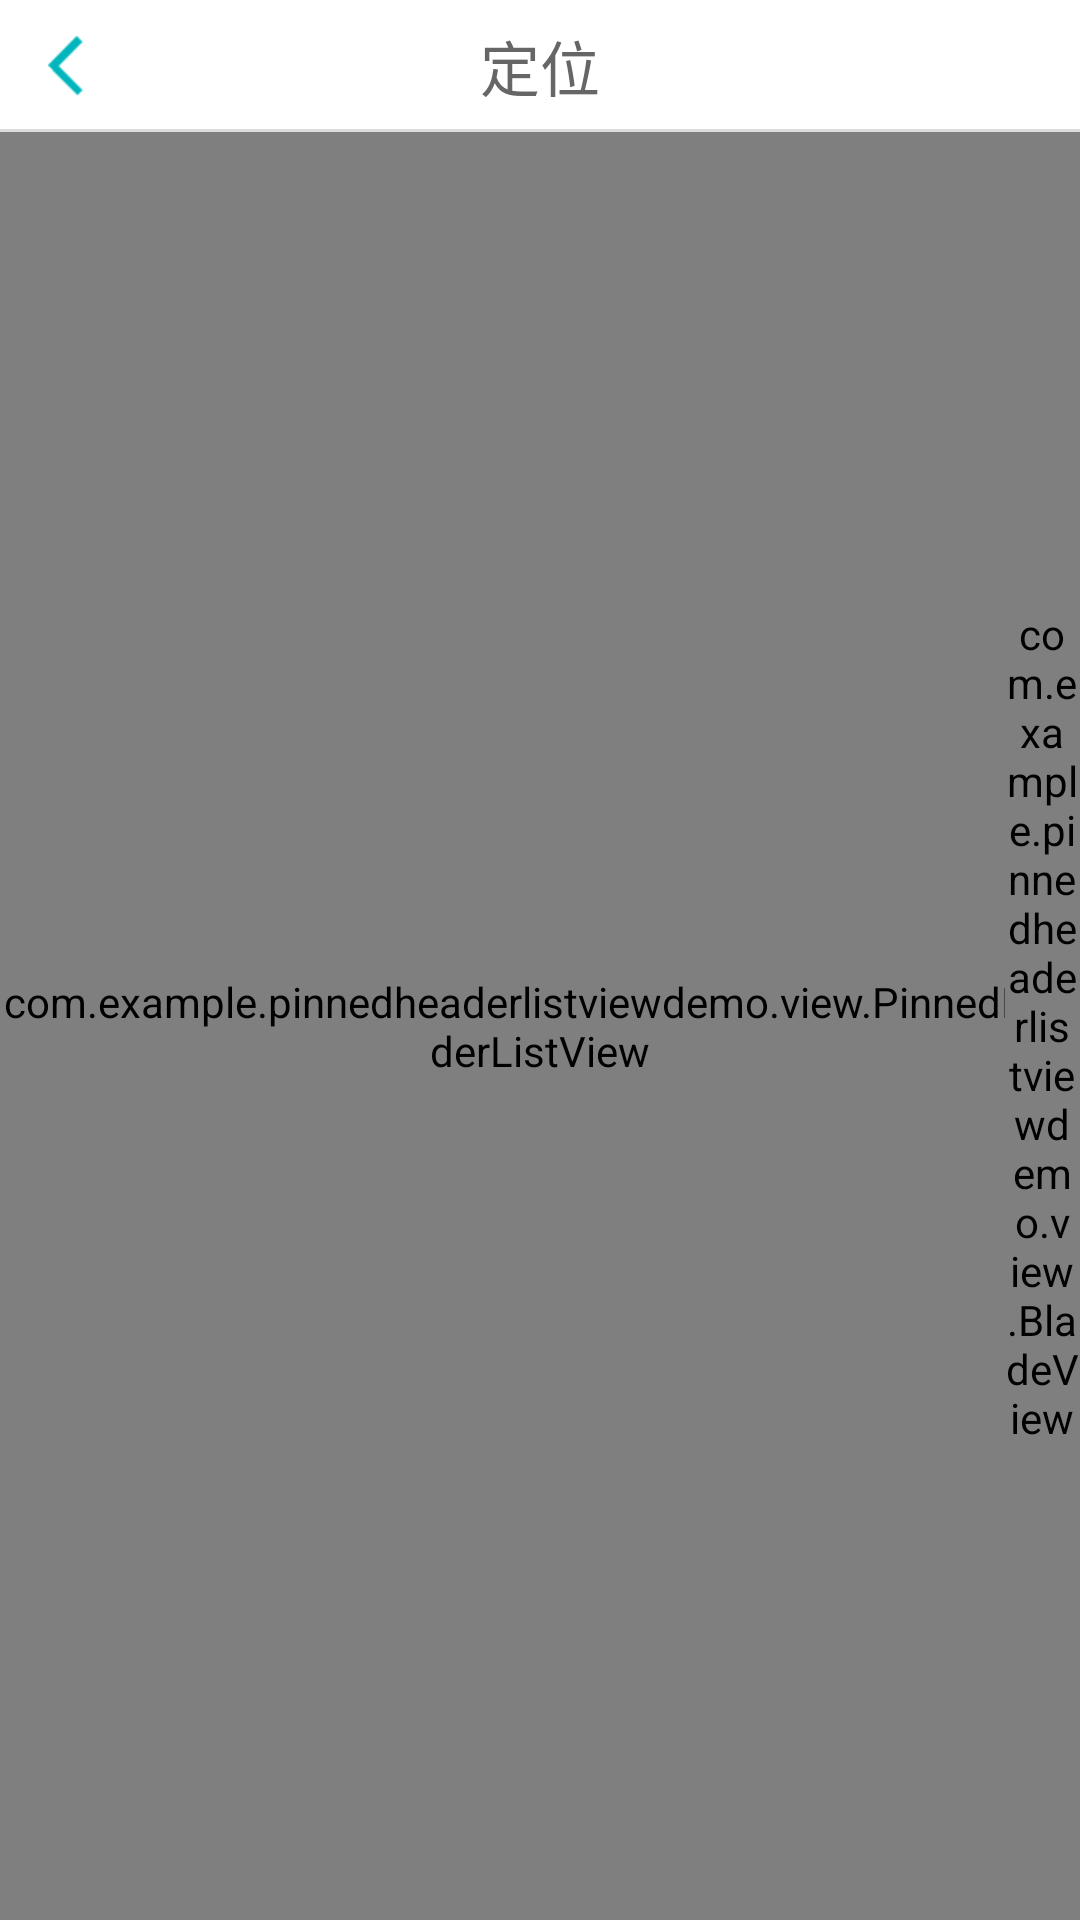

The Android layout XML behind this screen, and the referenced resources:
<!-- AndroidManifest.xml: application theme android:Theme.Holo.NoActionBar -->
<!-- res/layout/location_activity_xml.xml -->
<?xml version="1.0" encoding="utf-8"?>
<RelativeLayout xmlns:android="http://schemas.android.com/apk/res/android"
    xmlns:tools="http://schemas.android.com/tools"
    android:layout_width="match_parent"
    android:layout_height="match_parent"
    android:background="#ffffff"
    tools:context=".LocationActivity" >

    <include
        android:id="@+id/actionbar_location"
        android:layout_width="match_parent"
        android:layout_height="44dp"
        android:layout_alignParentTop="true"
        layout="@layout/actionbar_location" />

    <include
        android:id="@+id/location_lv_gv"
        android:layout_width="match_parent"
        android:layout_height="wrap_content"
        android:layout_below="@id/actionbar_location"
        layout="@layout/location_lv_gv" />

</RelativeLayout>
<!-- res/layout/actionbar_location.xml (included above) -->
<?xml version="1.0" encoding="utf-8"?>
<RelativeLayout xmlns:android="http://schemas.android.com/apk/res/android"
    android:layout_width="match_parent"
    android:layout_height="44dp"
    android:background="#ffffff" >

    <ImageButton
        android:id="@+id/location_back_ib"
        android:layout_width="20dp"
        android:layout_height="20dp"
        android:layout_alignParentLeft="true"
        android:layout_centerVertical="true"
        android:layout_marginLeft="16dp"
        android:background="@drawable/location_back" />

    <TextView
        android:layout_width="wrap_content"
        android:layout_height="wrap_content"
        android:layout_centerInParent="true"
        android:text="定位"
        android:textColor="#666666"
        android:textSize="20sp" />

    <TextView
        android:layout_width="match_parent"
        android:layout_height="1dp"
        android:background="#dcdcdc"
        android:layout_alignParentBottom="true" />
</RelativeLayout>
<!-- res/layout/location_lv_gv.xml (included above) -->
<?xml version="1.0" encoding="utf-8"?>
<RelativeLayout xmlns:android="http://schemas.android.com/apk/res/android"
    android:layout_width="match_parent"
    android:layout_height="match_parent" >
    <com.example.pinnedheaderlistviewdemo.view.PinnedHeaderListView
        android:id="@+id/mListView"
        android:layout_width="fill_parent"
        android:layout_height="fill_parent"
        android:cacheColorHint="@android:color/transparent"
        android:footerDividersEnabled="false"
        android:background="#ffffff"
        android:divider="#eeeeee"
		android:dividerHeight="1dp" />

    <com.example.pinnedheaderlistviewdemo.view.BladeView
        android:id="@+id/mLetterListView"
        android:layout_width="25dp"
        android:layout_height="fill_parent"
        android:layout_alignParentRight="true"
        android:background="#eeeeee" />

</RelativeLayout>
<!-- resources referenced by this layout -->
<resources>
  <!-- drawable location_back: png bitmap (drawable, 1752 bytes) -->
</resources>
